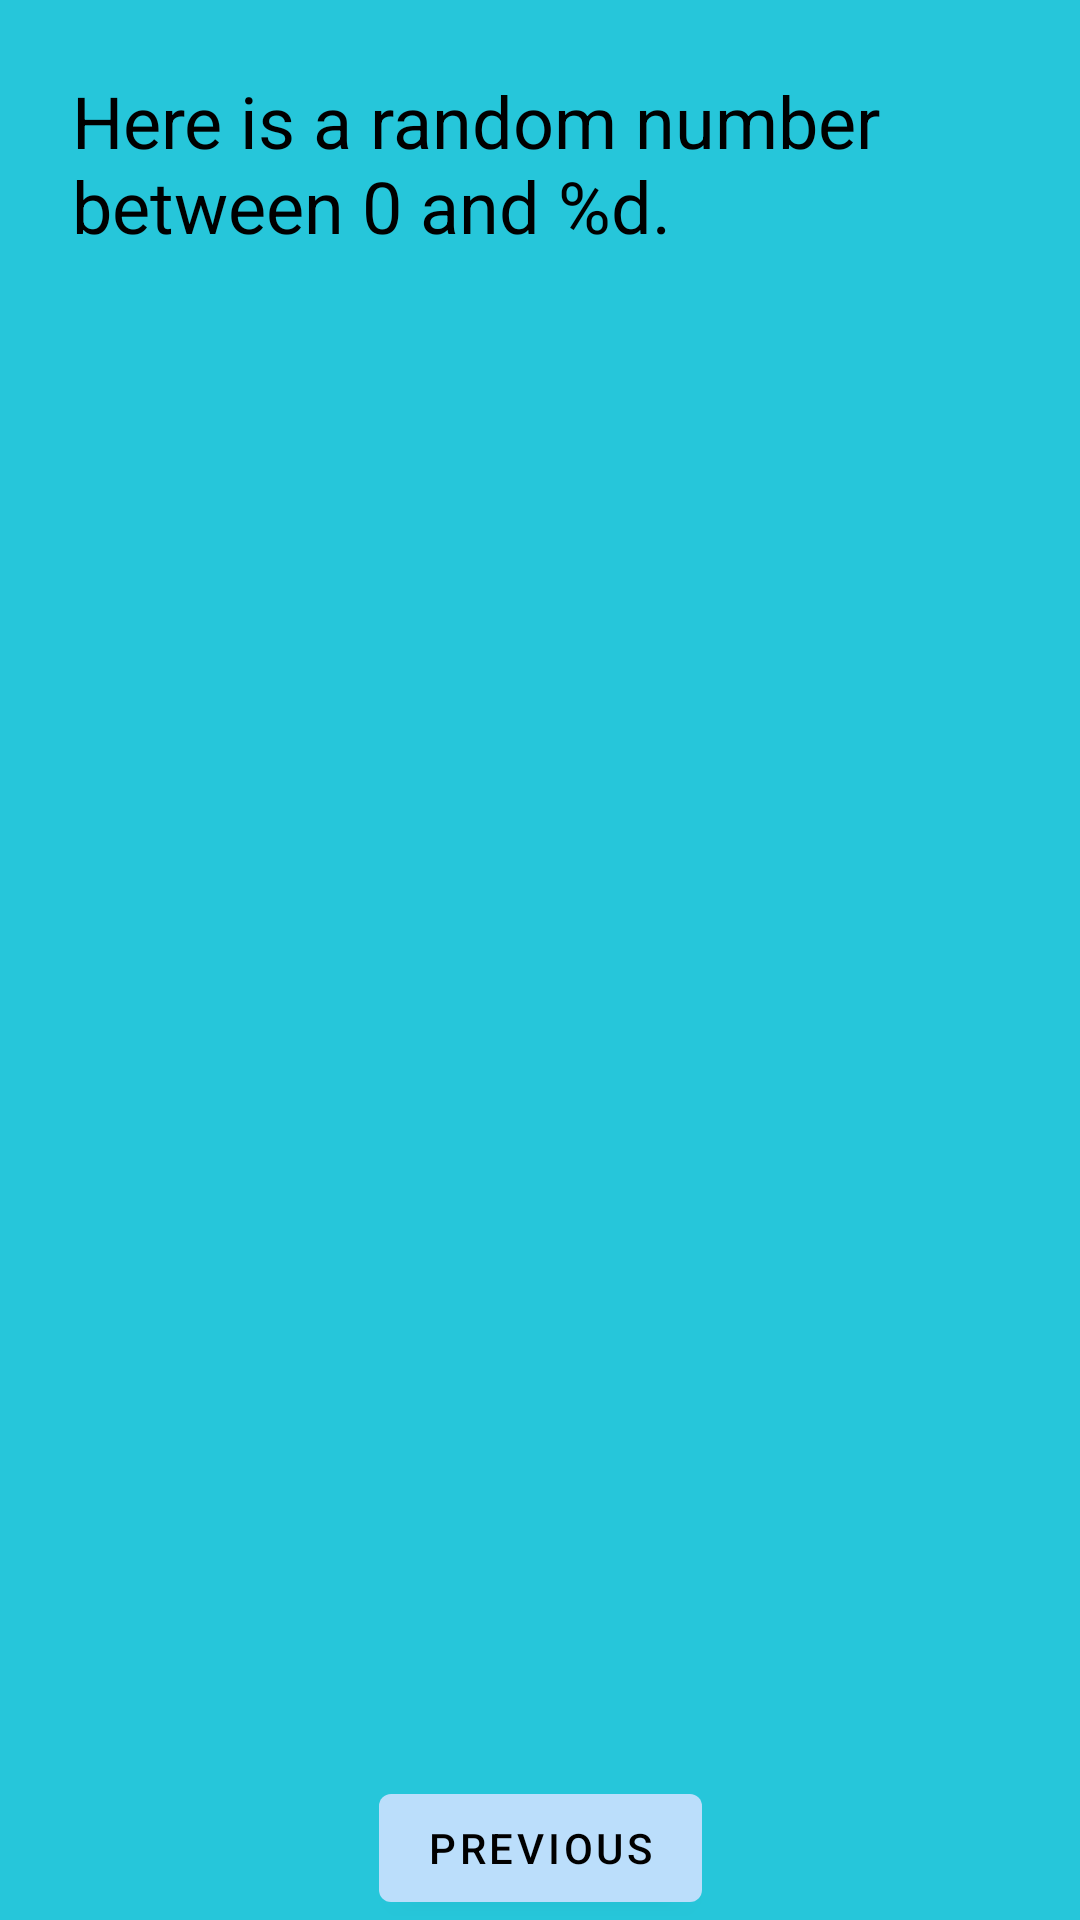

The Android layout XML behind this screen, and the referenced resources:
<!-- AndroidManifest.xml: application theme Theme.FirstAndroidJava -->
<!-- res/layout/fragment_second.xml -->
<?xml version="1.0" encoding="utf-8"?>
<androidx.constraintlayout.widget.ConstraintLayout xmlns:android="http://schemas.android.com/apk/res/android"
    xmlns:app="http://schemas.android.com/apk/res-auto"
    xmlns:tools="http://schemas.android.com/tools"
    android:layout_width="match_parent"
    android:layout_height="match_parent"
    android:background="@color/screenBackground2"
    tools:context=".SecondFragment">

    <TextView
        android:id="@+id/textview_header"
        android:layout_width="0dp"
        android:layout_height="wrap_content"
        android:layout_marginStart="24dp"
        android:layout_marginTop="24dp"
        android:layout_marginEnd="24dp"

        android:text="@string/random_heading"
        android:textAlignment="viewStart"
        android:textColor="@color/black"
        android:textSize="24sp"
        app:layout_constraintEnd_toEndOf="parent"
        app:layout_constraintStart_toStartOf="parent"
        app:layout_constraintTop_toTopOf="parent" />

    <Button
        android:id="@+id/button_second"
        android:layout_width="wrap_content"
        android:layout_height="wrap_content"
        android:text="@string/previous"
        android:textColor="@color/black"
        app:layout_constraintBottom_toBottomOf="parent"
        app:layout_constraintEnd_toEndOf="parent"
        app:layout_constraintStart_toStartOf="parent" />

    <TextView
        android:id="@+id/textview_random"
        android:layout_width="wrap_content"
        android:layout_height="wrap_content"
        android:text="@+id/textview_random"
        android:textColor="@android:color/white"
        android:textSize="72sp"
        android:textStyle="bold"
        app:layout_constraintBottom_toTopOf="@+id/button_second"

        app:layout_constraintEnd_toEndOf="parent"
        app:layout_constraintStart_toStartOf="parent"
        app:layout_constraintTop_toBottomOf="@+id/textview_header"
        app:layout_constraintVertical_bias="0.45"
        tools:text="R" />
</androidx.constraintlayout.widget.ConstraintLayout>
<!-- resources referenced by this layout -->
<resources>
  <color name="black">#FF000000</color>
  <color name="screenBackground2">#26C6DA</color>
  <string name="previous">Previous</string>
  <string name="random_heading">Here is a random number between 0 and %d.</string>
  <style name="Theme.FirstAndroidJava" parent="Theme.MaterialComponents.DayNight.DarkActionBar">
          
          <item name="colorPrimary">@color/buttonBackground</item>
          <item name="colorPrimaryVariant">@color/purple_700</item>
          <item name="colorOnPrimary">@color/white</item>
          
          <item name="colorSecondary">@color/teal_200</item>
          <item name="colorSecondaryVariant">@color/teal_700</item>
          <item name="colorOnSecondary">@color/black</item>
          
          <item name="android:statusBarColor" tools:targetApi="l">?attr/colorPrimaryVariant</item>
          
      </style>
  <color name="buttonBackground">#BBDEFB</color>
  <color name="purple_700">#FF3700B3</color>
  <color name="white">#FFFFFFFF</color>
  <color name="teal_200">#FF03DAC5</color>
  <color name="teal_700">#FF018786</color>
</resources>
